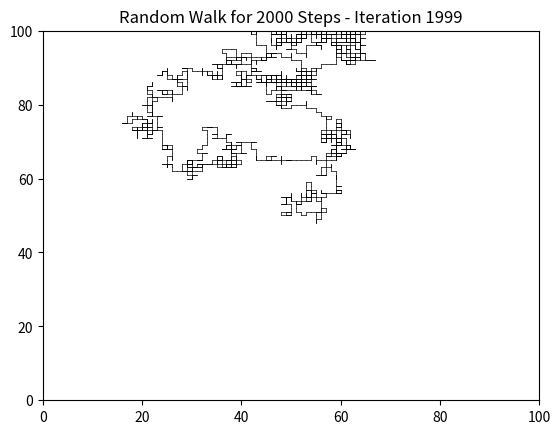
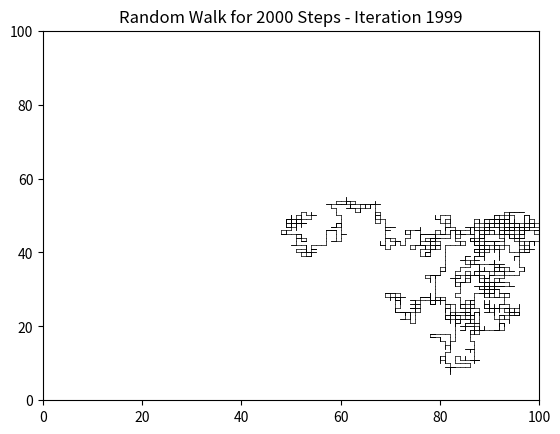
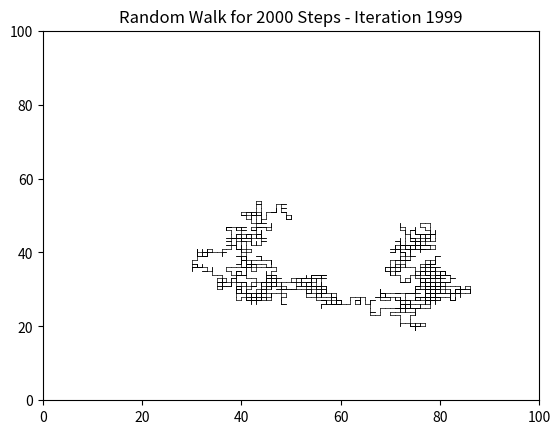
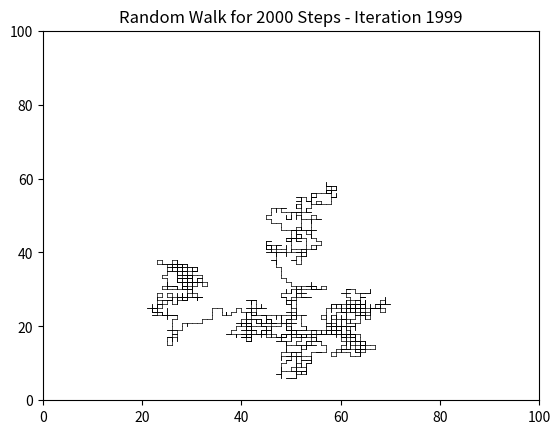
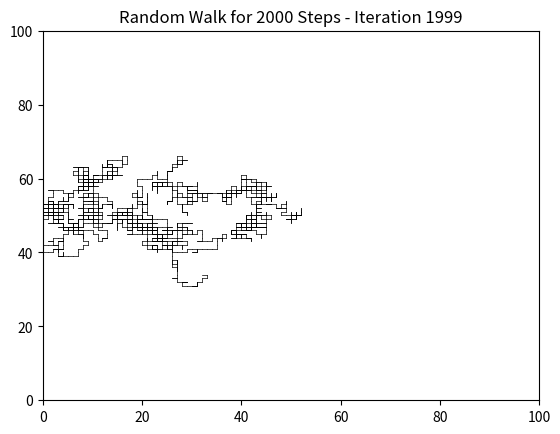

Write Python code to recreate these figures, in order.
#! /usr/bin/env python3

'''
randomWalk.py is a python script that produces 5 random walks for a given number steps. It also saves these paths
as a graph to show the path visually.

Janiris Rodriguez
PHZ 4151C
Feb 21, 2021
'''

import numpy as np
import matplotlib.pyplot as plt

def randomWalk(L, N):
    '''
       generates a random path for a particle
       input:
           L (int): size of one side of grid to make an LxL grid
           N (int): number of steps in random walk
        returns:
            two lists, one containing information about the particle's motion in x and the other containing
            information about the particle's motion in y
    '''

    # keeps track of where particle has been
    locationHistory_X = []
    locationHistory_Y = []

    # places particle at center of grid
    current_X = int((L-1) / 2)
    current_Y = int((L-1) / 2)
    locationHistory_X.append(current_X)
    locationHistory_Y.append(current_Y)

    # keeps track of current step number
    counter = 0

    # loops until the particle has made N moves
    while counter < N:

        #1 is up, 2 is right, 3 is down, 4 is left
        futureStep = np.random.randint(1,5)

        # if the future step is out of bounds, starts loop over again, avoids counting this situation as a step
        if futureStep == 1 and current_Y == L-1:
            continue
        if futureStep == 3 and current_Y == 0:
            continue
        if futureStep == 2 and current_X == L-1:
            continue
        if futureStep == 4 and current_X == 0:
            continue

        # if we are here, the future move for the particle is in bounds. this moves particle to new location
        if futureStep == 1:
            current_Y += 1
        elif futureStep == 3:
            current_Y -= 1
        elif futureStep == 2:
            current_X += 1
        else:
            current_X -= 1

        # save this new location to the lists
        locationHistory_X.append(current_X)
        locationHistory_Y.append(current_Y)

        # increments the step number
        counter+=1

    return locationHistory_X, locationHistory_Y

# main code block
gridSize = 101          # size of lattice
stepNum = 2000          # number of steps taken by particle

# generate 5 random walks
for i in range(1,6):

    # name of file to save plot to
    fileName = 'randomWalk_iteration'  + str(int(i)) + '.png'

    # positions of particle throughout random walk
    X, Y = randomWalk(gridSize, stepNum)

    # plots the path of the particle
    for i in range(stepNum):
        plt.plot([X[i], X[i+1]], [Y[i], Y[i+1]], 'k-', lw = 0.5)

    plt.title(f'Random Walk for {stepNum} Steps - Iteration {i}')

    axes = plt.gca()

    # formatting the plot
    axes.set_xlim([0,gridSize-1])
    axes.set_ylim([0,gridSize-1])

    # saves the plot
    plt.savefig(fileName, format = 'png')
    plt.clf()
